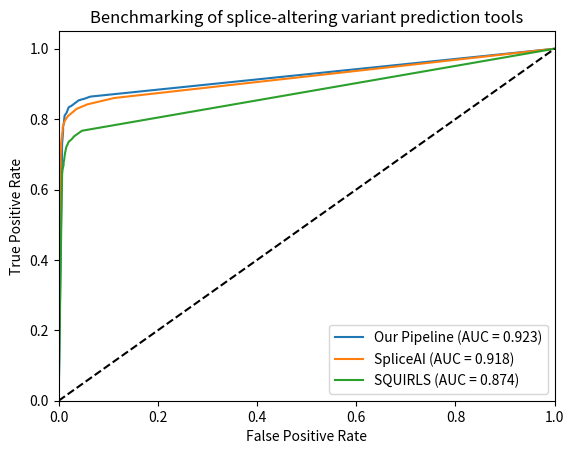

This chart was generated by the following Python code:
import numpy as np
import matplotlib.pyplot as plt

# Sensitivity and specificity values for each curve
SenSpliceAI = [1, 0.86, 0.842, 0.829, 0.817, 0.809, 0.801, 0.794, 0.785, 0.776, 0.768, 0.756, 0.745, 0.732, 0.716, 0.697, 0.673, 0.642, 0.596, 0.509, 0]
SpeSpliceAI = [0, 0.888, 0.942, 0.964, 0.974, 0.981, 0.985, 0.988, 0.99, 0.992, 0.992, 0.993, 0.994, 0.995, 0.995, 0.996, 0.996, 0.997, 0.997, 0.998, 1]

SenSquirls = [1, 0.767, 0.751, 0.744, 0.74, 0.737, 0.732, 0.728, 0.723, 0.718, 0.711, 0.704, 0.695, 0.683, 0.677, 0.67, 0.664, 0.657, 0.645, 0.564, 0]
SpeSquirls = [0, 0.953, 0.969, 0.973, 0.976, 0.979, 0.981, 0.982, 0.984, 0.985, 0.986, 0.987, 0.988, 0.989, 0.99, 0.99, 0.991, 0.992, 0.993, 0.994, 1]

SenPipeline = [1.0, 0.864, 0.857, 0.856, 0.854, 0.854, 0.837, 0.836, 0.835, 0.834, 0.833, 0.818, 0.816, 0.814, 0.812, 0.81, 0.784, 0.781, 0.767, 0.73, 0]
SpePipeline = [0.0, 0.936, 0.95, 0.954, 0.957, 0.959, 0.975, 0.977, 0.978, 0.979, 0.98, 0.984, 0.985, 0.986, 0.987, 0.988, 0.99, 0.991, 0.991, 0.993, 1]

# Calculate false positive rate and true positive rate from sensitivity and specificity
fprSpliceAI = [1 - spec for spec in SpeSpliceAI]
tprSpliceAI = SenSpliceAI

fprSquirls = [1 - spec for spec in SpeSquirls]
tprSquirls = SenSquirls

fprPipeline = [1 - spec for spec in SpePipeline]
tprPipeline = SenPipeline

# Sort the points in ascending order of false positive rate
pointsSpliceAI = sorted(zip(fprSpliceAI, tprSpliceAI))
pointsSquirls = sorted(zip(fprSquirls, tprSquirls))
pointsPipeline = sorted(zip(fprPipeline, tprPipeline))

# Calculate the ROC curve and AUC using the trapezoidal rule
rocSpliceAI = np.trapz([tpr for _, tpr in pointsSpliceAI], [fpr for fpr, _ in pointsSpliceAI])
rocSquirls = np.trapz([tpr for _, tpr in pointsSquirls], [fpr for fpr, _ in pointsSquirls])
rocPipeline = np.trapz([tpr for _, tpr in pointsPipeline], [fpr for fpr, _ in pointsPipeline])

# Plot the ROC curves
plt.figure()
plt.plot(fprPipeline, tprPipeline, label='Our Pipeline (AUC = %0.3f)' % rocPipeline)
plt.plot(fprSpliceAI, tprSpliceAI, label='SpliceAI (AUC = %0.3f)' % rocSpliceAI)
plt.plot(fprSquirls, tprSquirls, label='SQUIRLS (AUC = %0.3f)' % rocSquirls)
plt.plot([0, 1], [0, 1], 'k--')
plt.xlim([0.0, 1.0])
plt.ylim([0.0, 1.05])
plt.xlabel('False Positive Rate')
plt.ylabel('True Positive Rate')
plt.title('Benchmarking of splice-altering variant prediction tools')
plt.legend(loc="lower right")
plt.show()